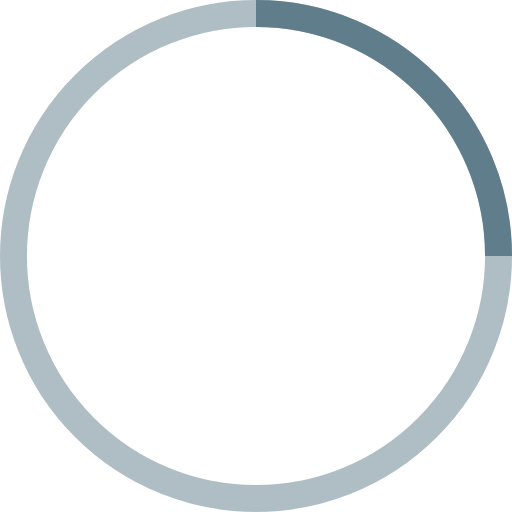
t = 0.00 s
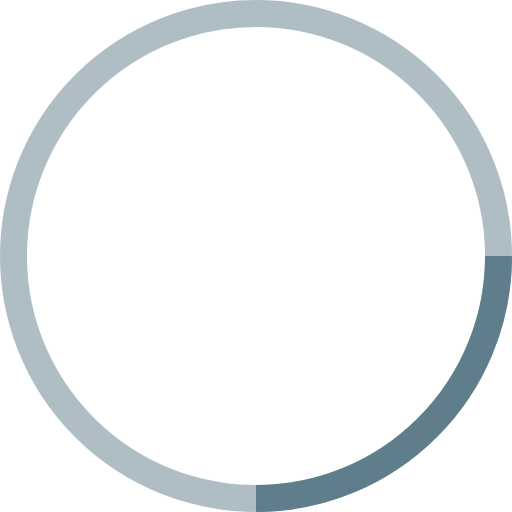
t = 0.25 s
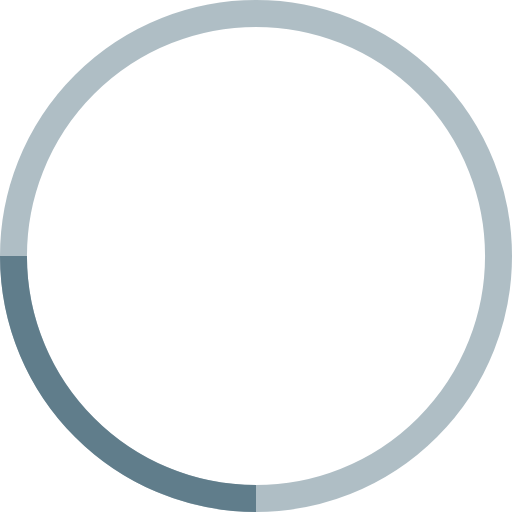
t = 0.50 s
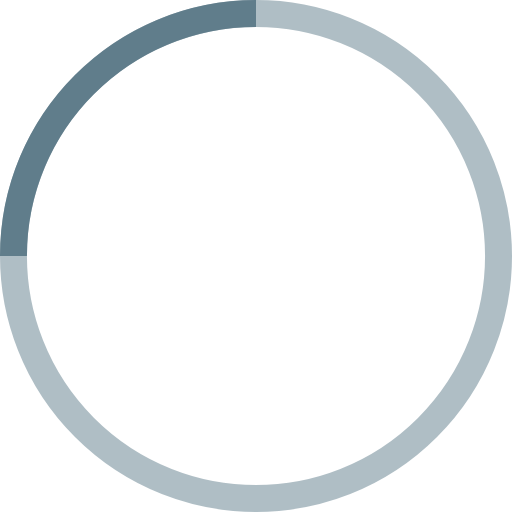
t = 0.75 s

The animated SVG that drew these frames (rendered in a browser with its animation timeline set to each time). Animation: 1 SMIL element (animateTransform=1); one cycle of 1.00 s, repeats indefinitely.

<!-- By Sam Herbert (@sherb), for everyone. More @ http://goo.gl/7AJzbL -->
<svg width="38" height="38" viewBox="0 0 38 38" xmlns="http://www.w3.org/2000/svg" stroke="#607D8B">
    <g fill="none" fill-rule="evenodd">
        <g transform="translate(1 1)" stroke-width="2">
            <circle stroke-opacity=".5" cx="18" cy="18" r="18"/>
            <path d="M36 18c0-9.94-8.06-18-18-18">
                <animateTransform
                    attributeName="transform"
                    type="rotate"
                    from="0 18 18"
                    to="360 18 18"
                    dur="1s"
                    repeatCount="indefinite"/>
            </path>
        </g>
    </g>
</svg>